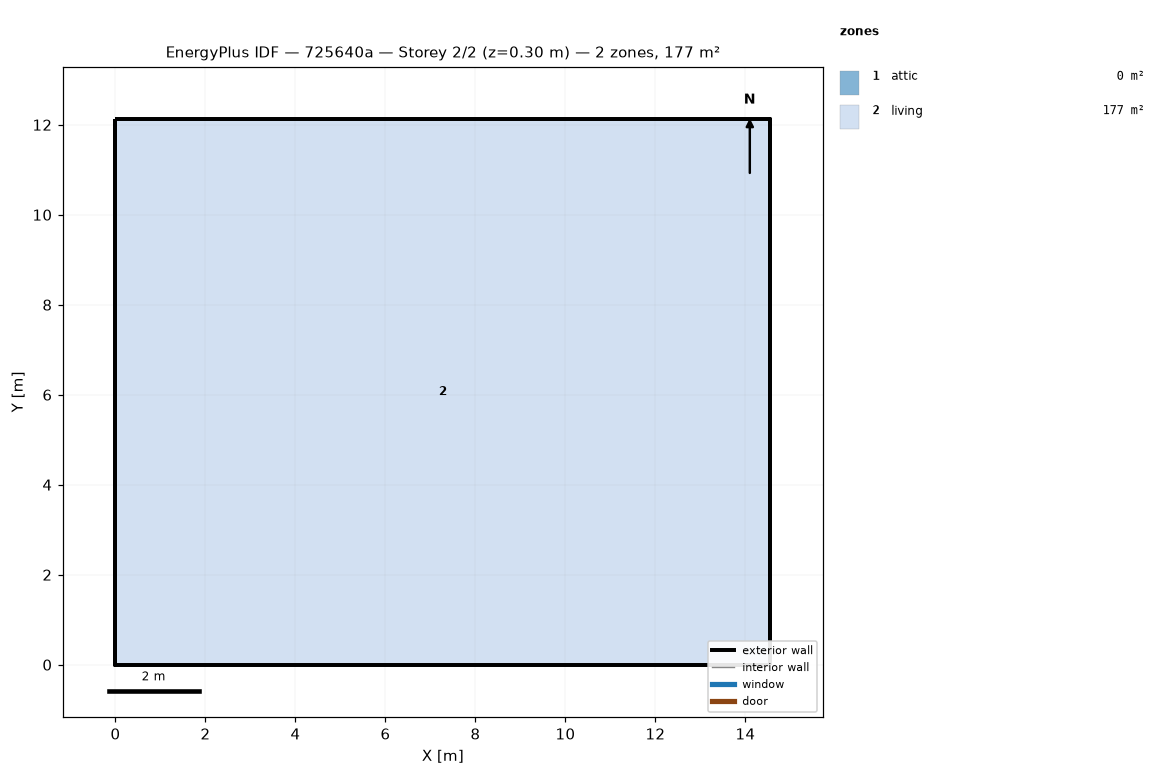
=== STOREY PLAN SPEC (per zone: floor XY polygon, exterior-wall plan segments, windows/doors) ===
zone 1: attic  (0.0 m²)
  exterior wall: (14.55, 0.00) – (14.55, 12.13) – (14.55, 6.06)  [18.2 m]
  exterior wall: (0.00, 12.13) – (0.00, 0.00) – (0.00, 6.06)  [18.2 m]
zone 2: living  (176.5 m²)
  floor: (0.00, 0.00) (0.00, 12.13) (14.55, 12.13) (14.55, 0.00)
  exterior wall: (0.00, 0.00) – (14.55, 0.00)  [14.6 m]
  exterior wall: (14.55, 0.00) – (14.55, 12.13)  [12.1 m]
  exterior wall: (14.55, 12.13) – (0.00, 12.13)  [14.6 m]
  exterior wall: (0.00, 12.13) – (0.00, 0.00)  [12.1 m]

=== DERIVED (storey summary) ===
Building: 725640a
Storey: 2 of 2  (floor level z = 0.30 m)
Storey gross floor area: 176.5 m²
Zones on this storey: 2
  - attic: floor 0.0 m²; exterior wall 36.4 m (24.5 m²); WWR 0.0%
  - living: floor 176.5 m²; exterior wall 53.4 m (146.4 m²); WWR 0.0%
Zone adjacency: (none detected)